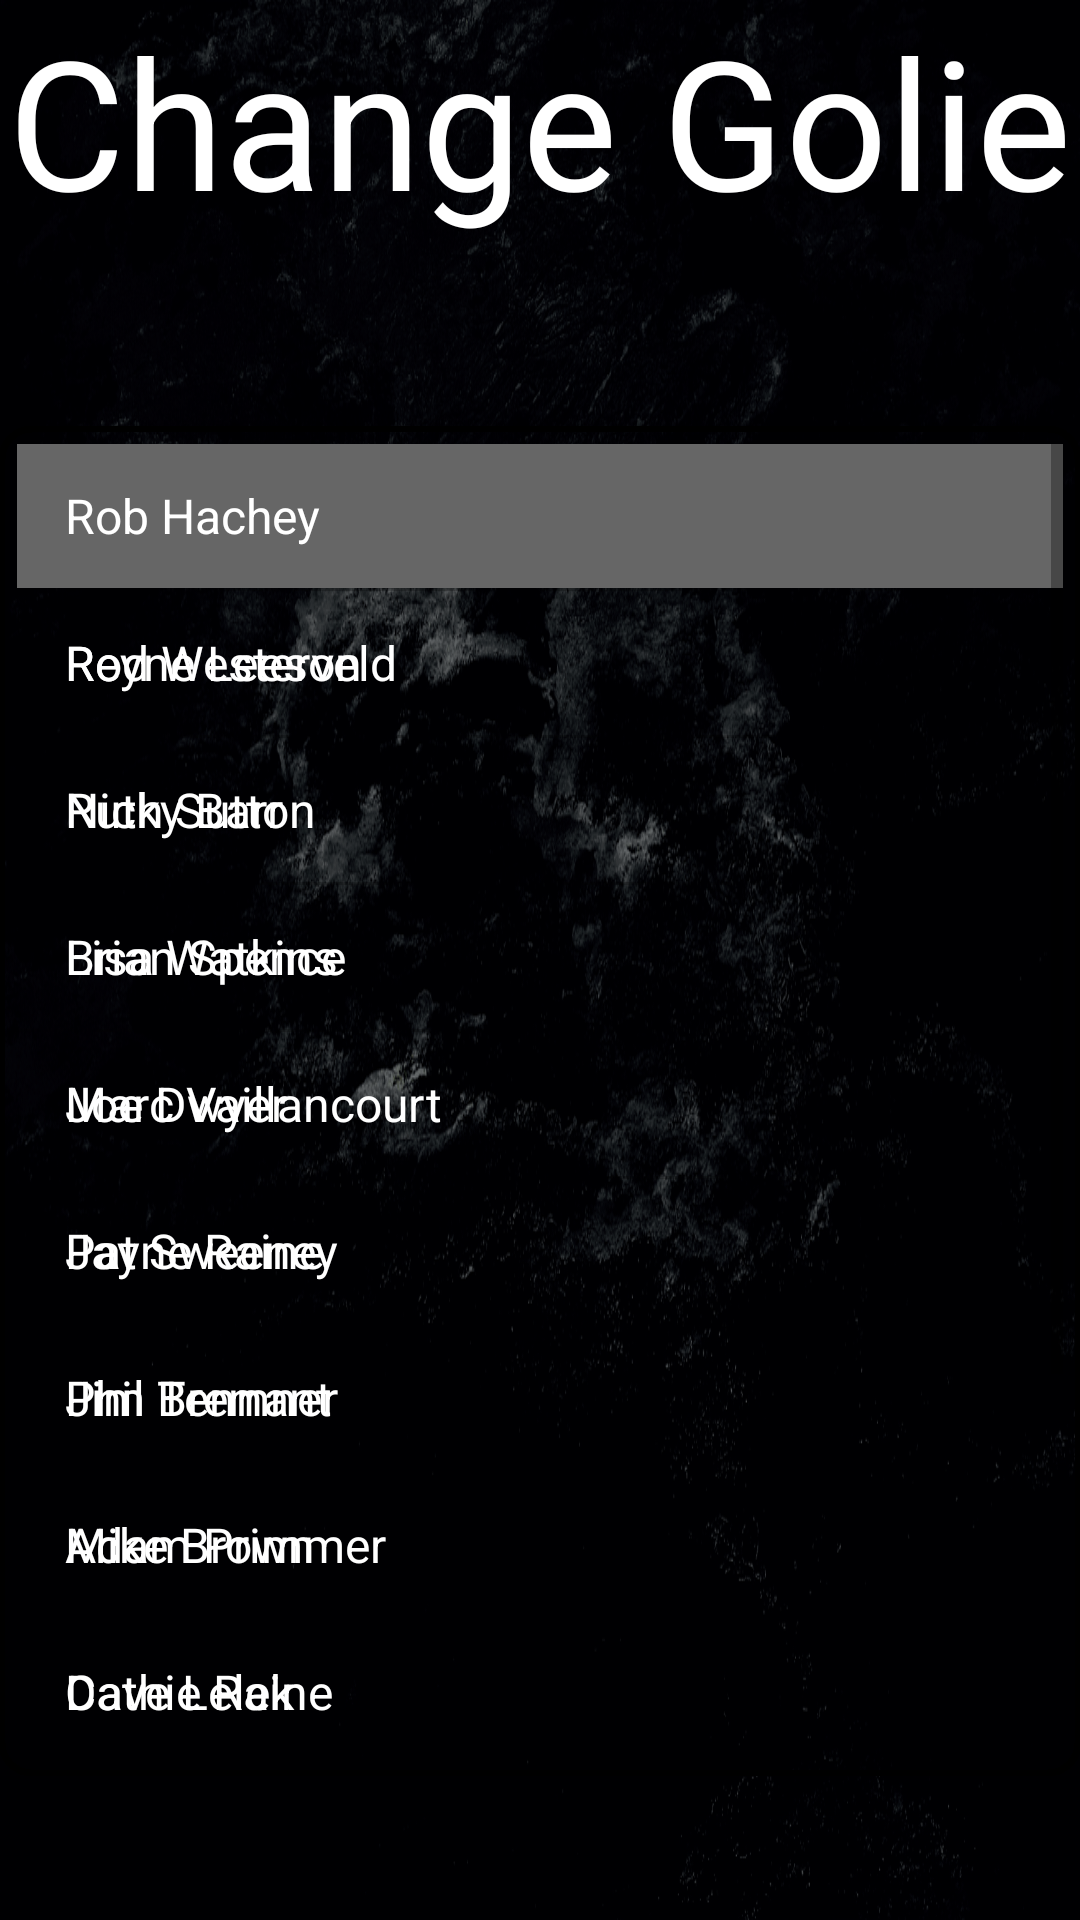

Android layout source for this screen:
<!-- AndroidManifest.xml: application theme AppTheme -->
<!-- res/layout/activity_change_goalie.xml -->
<RelativeLayout xmlns:android="http://schemas.android.com/apk/res/android"
    xmlns:tools="http://schemas.android.com/tools" android:layout_width="match_parent"
    android:layout_height="match_parent" android:paddingLeft="@dimen/activity_horizontal_margin"
    android:paddingRight="@dimen/activity_horizontal_margin"
    android:paddingTop="@dimen/activity_vertical_margin"
    android:paddingBottom="@dimen/activity_vertical_margin" tools:context=".MainActivity"
    android:id="@+id/mainlayout">

    <TextView android:text="Change Golie" android:layout_width="wrap_content"
        android:layout_height="wrap_content"
        android:id="@+id/txtChgGl"
        android:textSize="60dp"
        android:layout_alignParentTop="true"
        android:layout_centerHorizontal="true" />

    <Button
        android:layout_width="wrap_content"
        android:layout_height="wrap_content"
        android:text="Change"
        android:id="@+id/createPlayerButton"
        android:layout_alignBottom="@+id/deleteplayerbutton"
        android:layout_alignRight="@+id/textView2"
        android:layout_alignEnd="@+id/textView2" />

    <TextView
        android:layout_width="wrap_content"
        android:layout_height="wrap_content"
        android:textAppearance="?android:attr/textAppearanceLarge"
        android:text="HOME"
        android:id="@+id/textView"
        android:textSize="40dp"
        android:layout_below="@+id/txtChgGl"
        android:layout_alignStart="@+id/deleteplayerbutton"
        android:layout_alignLeft="@+id/deleteplayerbutton"/>

    <TextView
        android:layout_width="wrap_content"
        android:layout_height="wrap_content"
        android:textAppearance="?android:attr/textAppearanceLarge"
        android:text="AWAY"
        android:id="@+id/textView2"
        android:textSize="40dp"
        android:layout_marginLeft="77dp"
        android:layout_marginStart="78dp"
        android:layout_alignTop="@+id/textView"
        android:layout_toEndOf="@+id/txtChgGl"
        android:layout_toRightOf="@+id/txtChgGl"/>

    <Button
        android:layout_width="wrap_content"
        android:layout_height="wrap_content"
        android:text="Change"
        android:id="@+id/deleteplayerbutton"
        android:layout_marginRight="123dp"
        android:layout_marginEnd="123dp"
        android:layout_alignParentBottom="true"
        android:layout_toLeftOf="@+id/txtChgGl"
        android:layout_toStartOf="@+id/txtChgGl" />

    <ListView
        android:layout_width="550dp"
        android:layout_height="450dp"
        android:id="@+id/listView2"
        android:entries="@array/teamA"
        android:background="@drawable/border"
        android:layout_above="@+id/deleteplayerbutton"
        android:layout_alignParentLeft="true"
        android:layout_alignParentStart="true"
        android:choiceMode="singleChoice"
        android:listSelector="#666666"/>

    <ListView
        android:layout_width="550dp"
        android:layout_height="450dp"
        android:id="@+id/currentPlayersList"
        android:entries="@array/teamB"
        android:background="@drawable/border"
        android:layout_alignTop="@+id/listView2"
        android:layout_alignParentRight="true"
        android:layout_alignParentEnd="true"
        android:choiceMode="singleChoice"
        android:listSelector="#666666"/>

</RelativeLayout>
<!-- resources referenced by this layout -->
<resources>
  <string-array name="teamA">
          <item>Bruce McAleese</item>
          <item>Reyne Leeson</item>
          <item>Ruth Sutton</item>
          <item>Brian Spence</item>
          <item>Marc Vaillancourt</item>
          <item>Jayne Raine</item>
          <item>Jim Bremner</item>
          <item>Mike Brown</item>
          <item>Cathie Raine</item>
          <item>Joe Dwyer</item>
          <item>Pat Sweeney</item>
          <item>Phil Tennant</item>
          <item>Adam Primmer</item>
      </string-array>
  <string-array name="teamB">
          <item>Rob Hachey</item>
          <item>Rod Westerveld</item>
          <item>Nicky Barr</item>
          <item>Lisa Watkins</item>
          <item>Joe Dwyer</item>
          <item>Pat Sweeney</item>
          <item>Phil Tennant</item>
          <item>Adam Primmer</item>
          <item>Dave Lelek</item>
          <item>Brian Spence</item>
          <item>Marc Vaillancourt</item>
          <item>Jayne Raine</item>
          <item>Jim Bremner</item>
      </string-array>
  <!-- drawable border (drawable) -->
  <?xml version="1.0" encoding="utf-8"?>
  <shape
      xmlns:android="http://schemas.android.com/apk/res/android">
      <stroke android:width="2dp"
          android:color="#000" />
      <padding
          android:left="6dp"
          android:top="6dp"
          android:right="6dp"
          android:bottom="6dp" />
      <corners android:radius="10dp" />
  </shape>
  <style name="AppTheme" parent="Theme.AppCompat.Light.DarkActionBar">
          
          <item name="android:windowBackground">@drawable/ic_background</item>
          <item name="android:textColor">#FFFFFF</item>
      </style>
  <!-- drawable ic_background: png bitmap (drawable-hdpi, 422936 bytes) -->
</resources>
